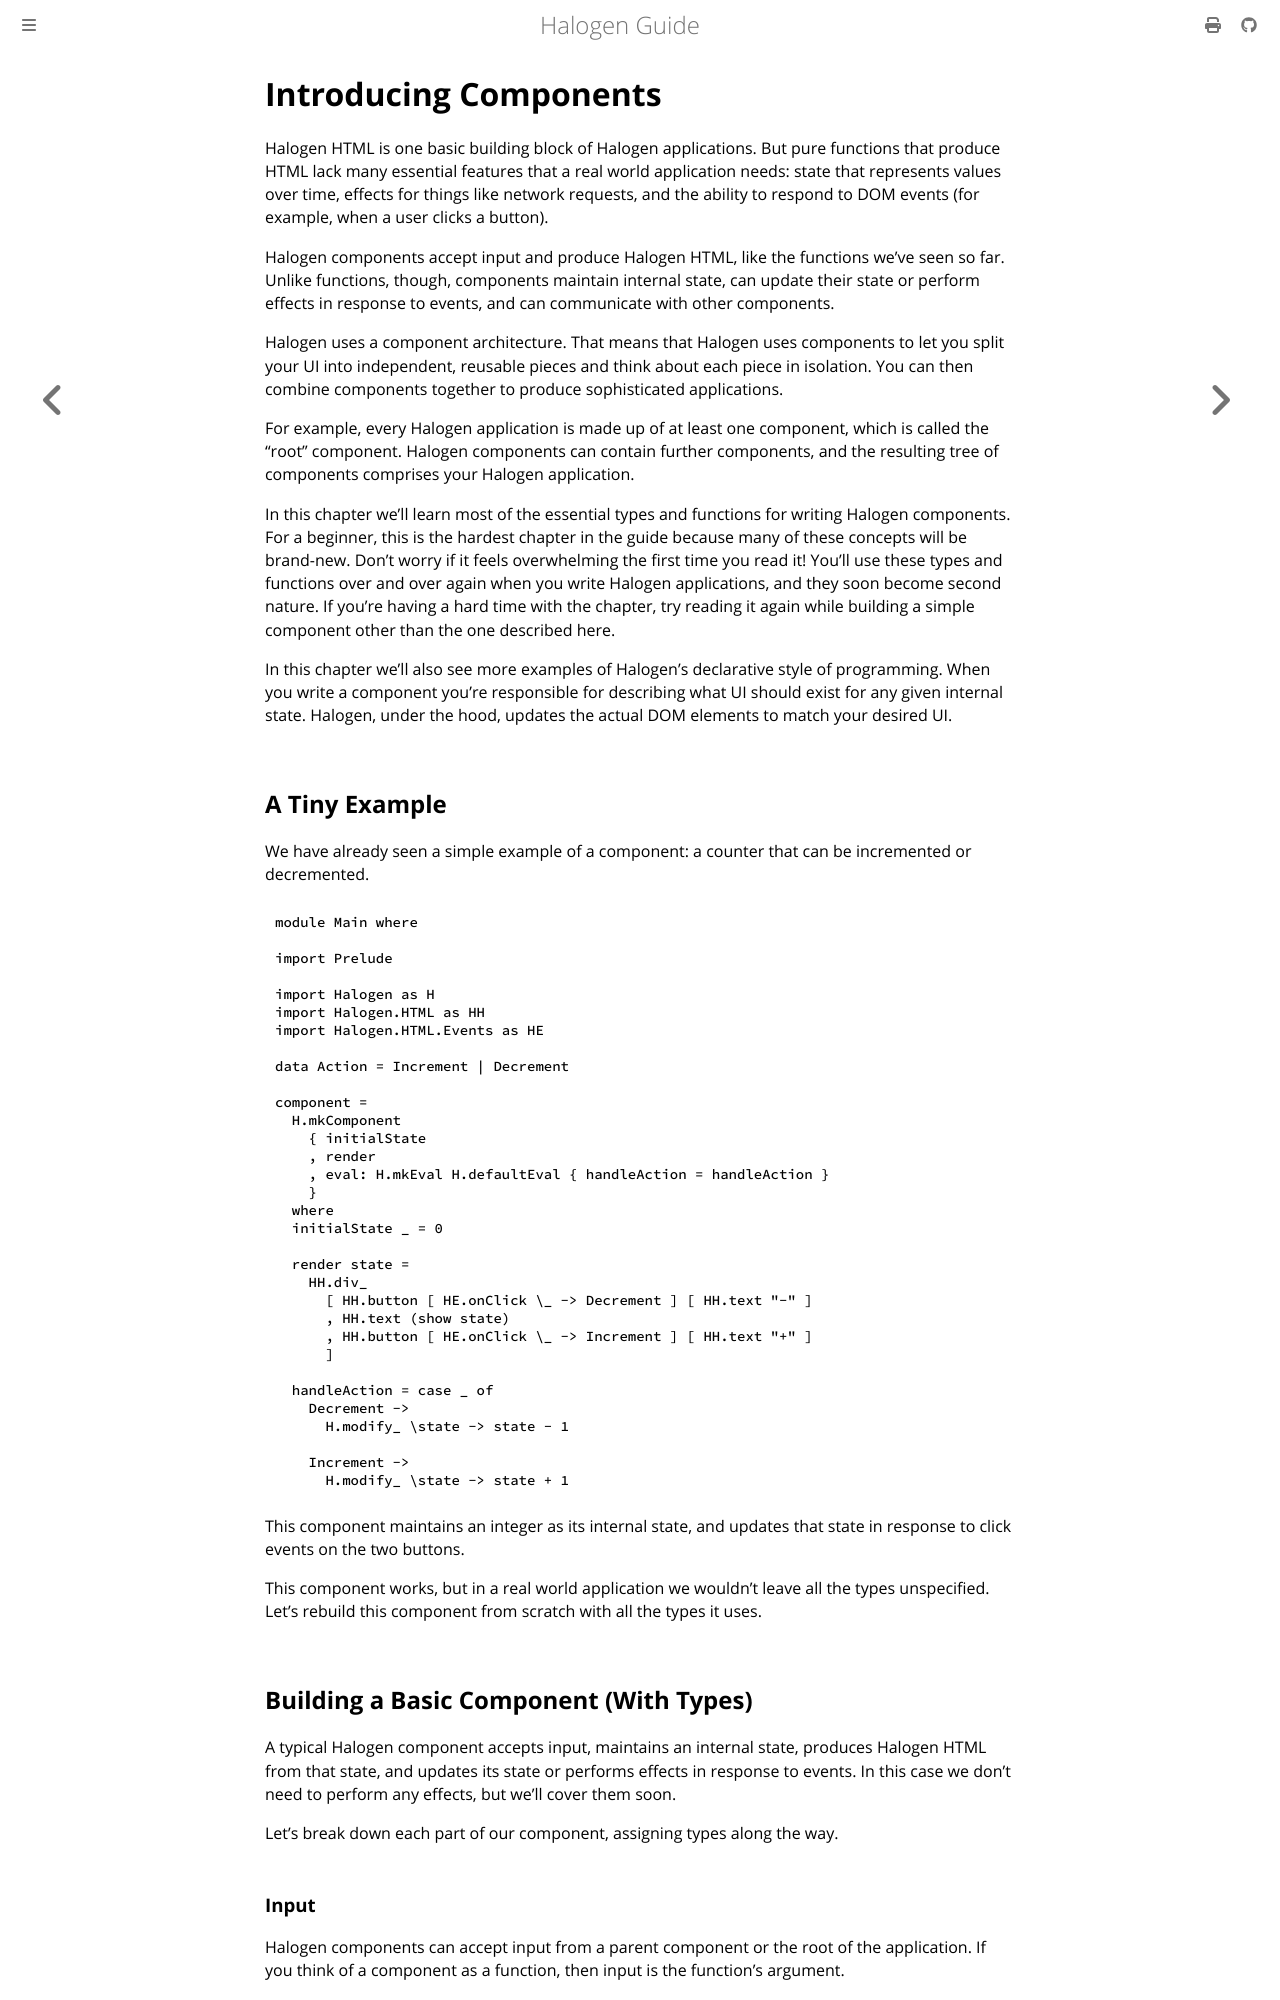

repository: purescript-halogen/purescript-halogen · page: guide/02-Introducing-Components.html · generator: mdbook

# Introducing Components

Halogen HTML is one basic building block of Halogen applications. But pure functions that produce HTML lack many essential features that a real world application needs: state that represents values over time, effects for things like network requests, and the ability to respond to DOM events (for example, when a user clicks a button).

Halogen components accept input and produce Halogen HTML, like the functions we've seen so far. Unlike functions, though, components maintain internal state, can update their state or perform effects in response to events, and can communicate with other components.

Halogen uses a component architecture. That means that Halogen uses components to let you split your UI into independent, reusable pieces and think about each piece in isolation. You can then combine components together to produce sophisticated applications.

For example, every Halogen application is made up of at least one component, which is called the "root" component. Halogen components can contain further components, and the resulting tree of components comprises your Halogen application.

In this chapter we'll learn most of the essential types and functions for writing Halogen components. For a beginner, this is the hardest chapter in the guide because many of these concepts will be brand-new. Don't worry if it feels overwhelming the first time you read it! You'll use these types and functions over and over again when you write Halogen applications, and they soon become second nature. If you're having a hard time with the chapter, try reading it again while building a simple component other than the one described here.

In this chapter we'll also see more examples of Halogen's declarative style of programming. When you write a component you're responsible for describing what UI should exist for any given internal state. Halogen, under the hood, updates the actual DOM elements to match your desired UI.

## A Tiny Example

We have already seen a simple example of a component: a counter that can be incremented or decremented.

```purs
module Main where

import Prelude

import Halogen as H
import Halogen.HTML as HH
import Halogen.HTML.Events as HE

data Action = Increment | Decrement

component =
  H.mkComponent
    { initialState
    , render
    , eval: H.mkEval H.defaultEval { handleAction = handleAction }
    }
  where
  initialState _ = 0

  render state =
    HH.div_
      [ HH.button [ HE.onClick \_ -> Decrement ] [ HH.text "-" ]
      , HH.text (show state)
      , HH.button [ HE.onClick \_ -> Increment ] [ HH.text "+" ]
      ]

  handleAction = case _ of
    Decrement ->
      H.modify_ \state -> state - 1

    Increment ->
      H.modify_ \state -> state + 1
```

This component maintains an integer as its internal state, and updates that state in response to click events on the two buttons.

This component works, but in a real world application we wouldn't leave all the types unspecified. Let's rebuild this component from scratch with all the types it uses.

## Building a Basic Component (With Types)

A typical Halogen component accepts input, maintains an internal state, produces Halogen HTML from that state, and updates its state or performs effects in response to events. In this case we don't need to perform any effects, but we'll cover them soon.

Let's break down each part of our component, assigning types along the way.
